Labelled photos from "dataset", an image-classification folder in springboardmentor27300a/AI-Powered-Food-Freshness-Detection-and-Predictive-Shelf-Life-Monitoring-Platform. The possible labels are: fresh, less fresh, rotten.

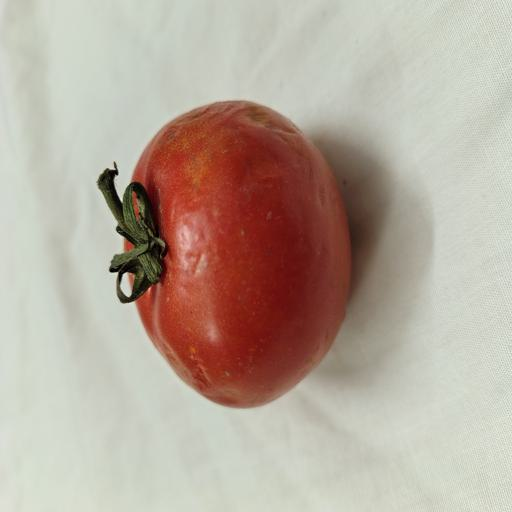
Label: less fresh

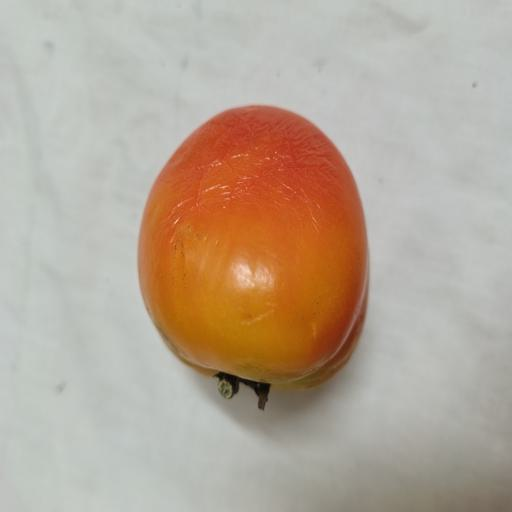
Label: less fresh

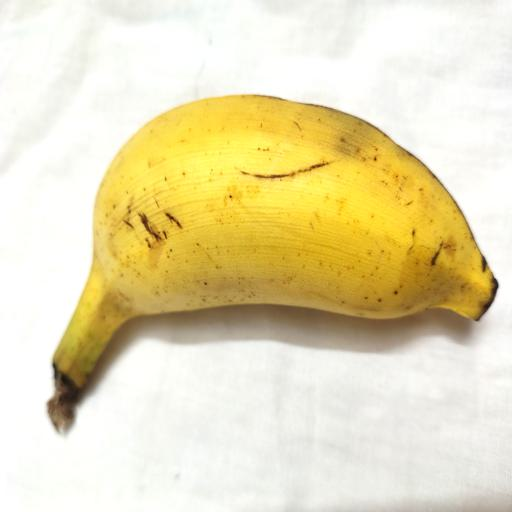
Label: fresh

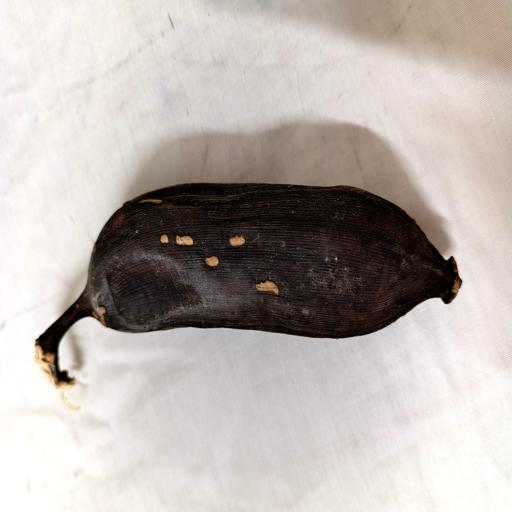
Label: rotten

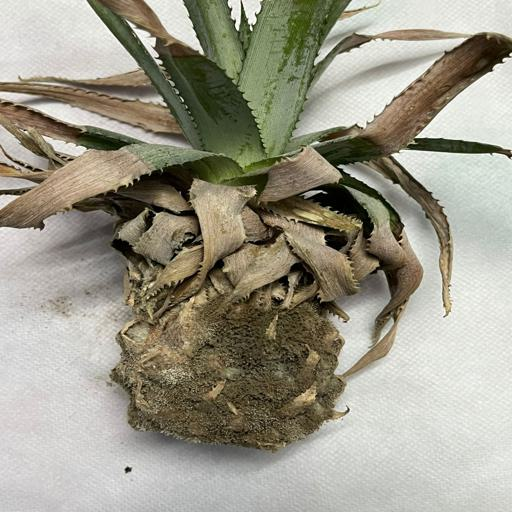
Label: rotten

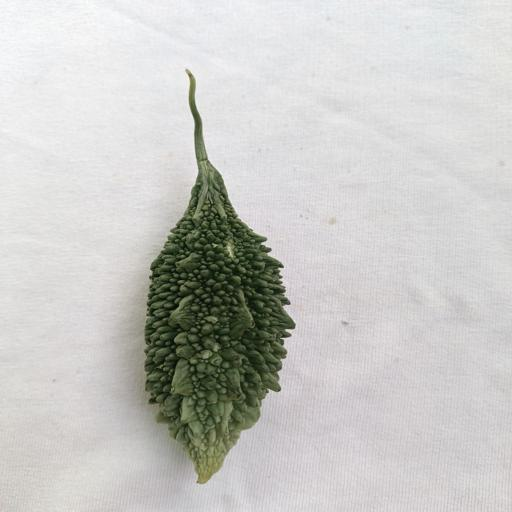
Label: fresh
